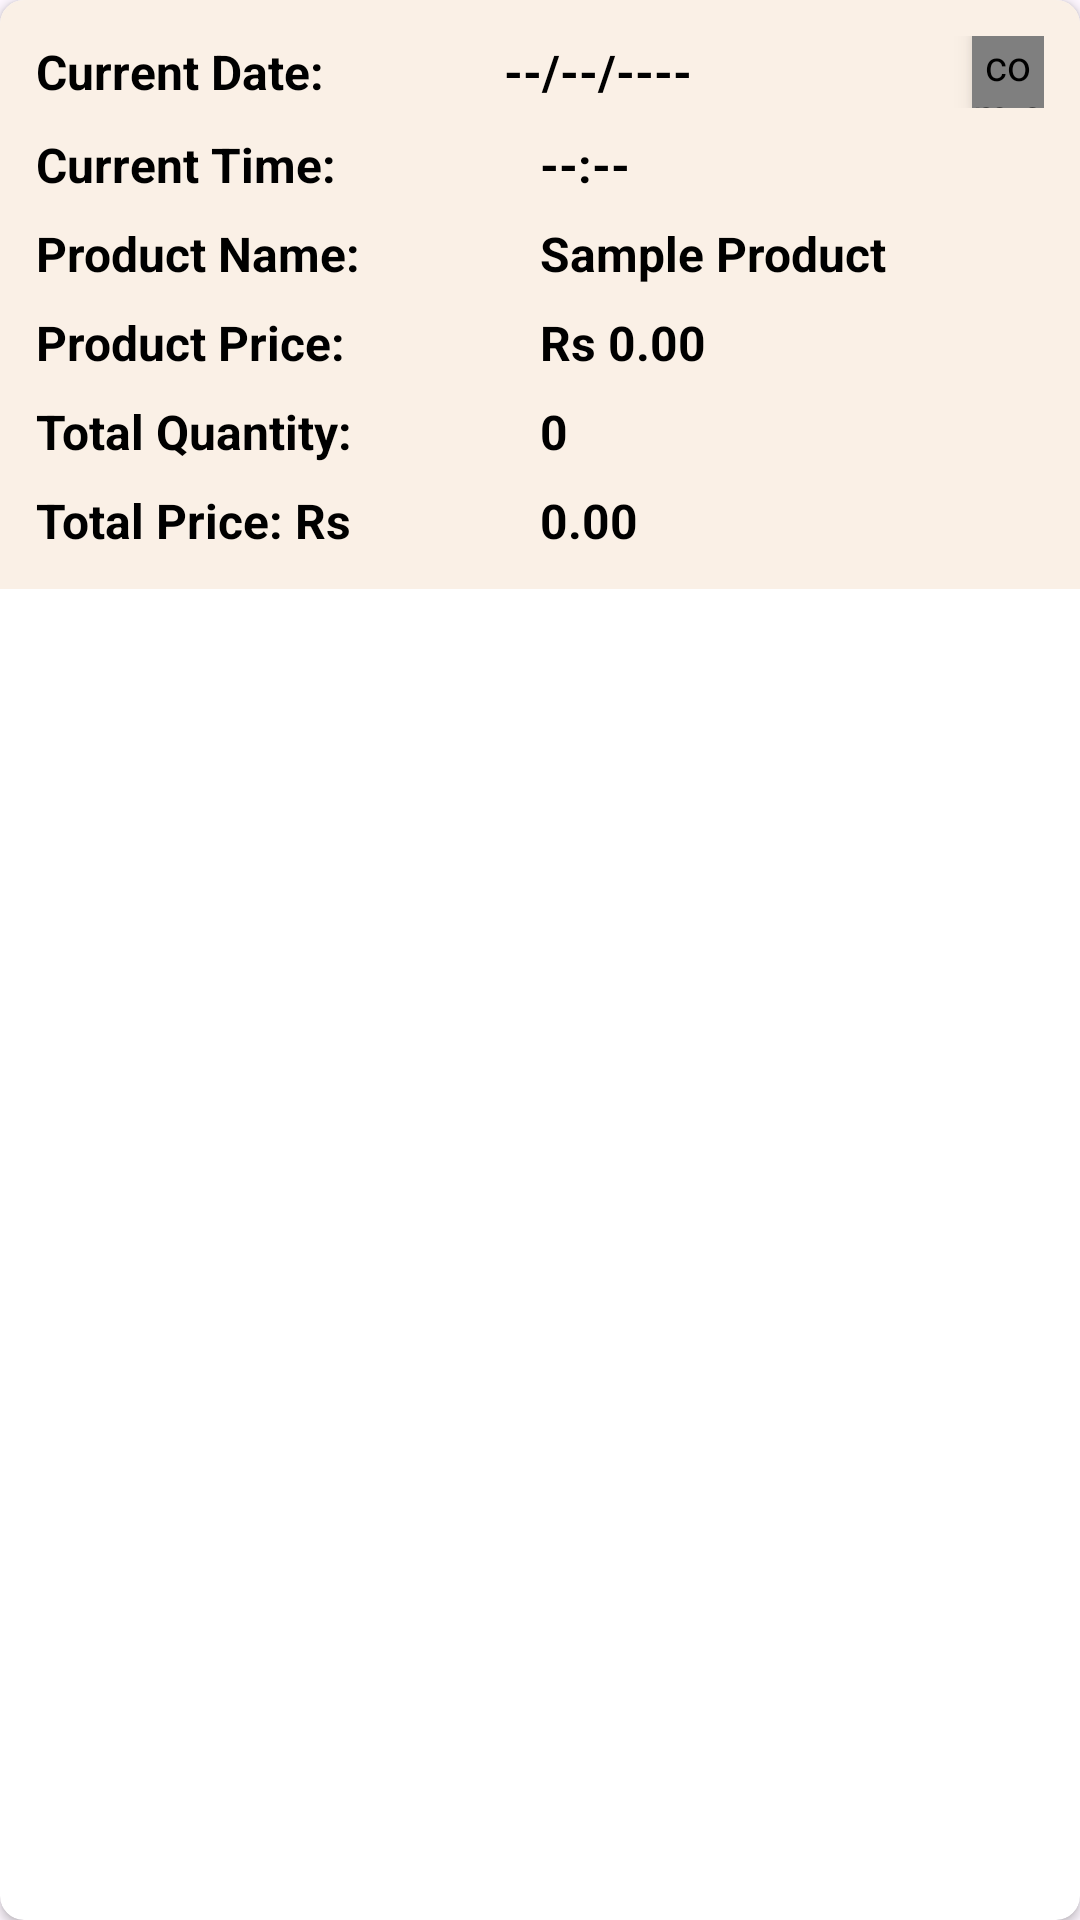

Reconstruct the res/layout file that produces this screen, plus the resources it refers to.
<!-- AndroidManifest.xml: application theme Theme.PrinceEcommerceApp -->
<!-- res/layout/my_cart_item.xml -->
<?xml version="1.0" encoding="utf-8"?>
<androidx.cardview.widget.CardView
    xmlns:android="http://schemas.android.com/apk/res/android"
    xmlns:app="http://schemas.android.com/apk/res-auto"
    android:layout_width="match_parent"
    android:layout_height="wrap_content"
    app:cardCornerRadius="8dp"
    android:elevation="6dp"
    android:layout_margin="8dp">

    <LinearLayout
        android:layout_width="match_parent"
        android:layout_height="wrap_content"
        android:orientation="vertical"
        android:padding="12dp"
        android:background="#faf0e6">

        
        <LinearLayout
            android:layout_width="match_parent"
            android:layout_height="wrap_content"
            android:orientation="horizontal"
            android:gravity="center_vertical">

            <TextView
                android:layout_width="0dp"
                android:layout_height="wrap_content"
                android:layout_weight="1"
                android:text="Current Date:"
                android:textColor="@color/black"
                android:textSize="16sp"
                android:textStyle="bold" />

            <TextView
                android:id="@+id/current_date"
                android:layout_width="0dp"
                android:layout_height="wrap_content"
                android:layout_weight="1"
                android:text="--/--/----"
                android:textColor="@color/black"
                android:textSize="16sp"
                android:textStyle="bold" />

            <com.airbnb.lottie.LottieAnimationView
                android:id="@+id/Lottie"
                android:layout_width="24dp"
                android:layout_height="24dp"
                android:elevation="5dp"
                app:lottie_autoPlay="true"
                app:lottie_loop="true"
                app:lottie_rawRes="@raw/shopping" />
        </LinearLayout>

        
        <LinearLayout
            android:layout_width="match_parent"
            android:layout_height="wrap_content"
            android:orientation="horizontal"
            android:gravity="center_vertical"
            android:layout_marginTop="8dp">

            <TextView
                android:layout_width="0dp"
                android:layout_height="wrap_content"
                android:layout_weight="1"
                android:text="Current Time:"
                android:textColor="@color/black"
                android:textSize="16sp"
                android:textStyle="bold" />

            <TextView
                android:id="@+id/current_time"
                android:layout_width="0dp"
                android:layout_height="wrap_content"
                android:layout_weight="1"
                android:text="--:--"
                android:textColor="@color/black"
                android:textSize="16sp"
                android:textStyle="bold" />
        </LinearLayout>

        
        <LinearLayout
            android:layout_width="match_parent"
            android:layout_height="wrap_content"
            android:orientation="horizontal"
            android:gravity="center_vertical"
            android:layout_marginTop="8dp">

            <TextView
                android:layout_width="0dp"
                android:layout_height="wrap_content"
                android:layout_weight="1"
                android:text="Product Name:"
                android:textColor="@color/black"
                android:textSize="16sp"
                android:textStyle="bold" />

            <TextView
                android:id="@+id/product_name"
                android:layout_width="0dp"
                android:layout_height="wrap_content"
                android:layout_weight="1"
                android:text="Sample Product"
                android:textColor="@color/black"
                android:textSize="16sp"
                android:textStyle="bold" />
        </LinearLayout>

        
        <LinearLayout
            android:layout_width="match_parent"
            android:layout_height="wrap_content"
            android:orientation="horizontal"
            android:gravity="center_vertical"
            android:layout_marginTop="8dp">

            <TextView
                android:layout_width="0dp"
                android:layout_height="wrap_content"
                android:layout_weight="1"
                android:text="Product Price:"
                android:textColor="@color/black"
                android:textSize="16sp"
                android:textStyle="bold" />

            <TextView
                android:id="@+id/product_price"
                android:layout_width="0dp"
                android:layout_height="wrap_content"
                android:layout_weight="1"
                android:text="Rs 0.00"
                android:textColor="@color/black"
                android:textSize="16sp"
                android:textStyle="bold" />
        </LinearLayout>

        
        <LinearLayout
            android:layout_width="match_parent"
            android:layout_height="wrap_content"
            android:orientation="horizontal"
            android:gravity="center_vertical"
            android:layout_marginTop="8dp">

            <TextView
                android:layout_width="0dp"
                android:layout_height="wrap_content"
                android:layout_weight="1"
                android:text="Total Quantity:"
                android:textColor="@color/black"
                android:textSize="16sp"
                android:textStyle="bold" />

            <TextView
                android:id="@+id/total_quantity"
                android:layout_width="0dp"
                android:layout_height="wrap_content"
                android:layout_weight="1"
                android:text="0"
                android:textColor="@color/black"
                android:textSize="16sp"
                android:textStyle="bold" />
        </LinearLayout>

        
        <LinearLayout
            android:layout_width="match_parent"
            android:layout_height="wrap_content"
            android:orientation="horizontal"
            android:gravity="center_vertical"
            android:layout_marginTop="8dp">

            <TextView
                android:layout_width="0dp"
                android:layout_height="wrap_content"
                android:layout_weight="1"
                android:text="Total Price: Rs"
                android:textColor="@color/black"
                android:textSize="16sp"
                android:textStyle="bold" />

            <TextView
                android:id="@+id/total_price"
                android:layout_width="0dp"
                android:layout_height="wrap_content"
                android:layout_weight="1"
                android:text="0.00"
                android:textColor="@color/black"
                android:textSize="16sp"
                android:textStyle="bold" />
        </LinearLayout>
    </LinearLayout>
</androidx.cardview.widget.CardView>
<!-- resources referenced by this layout -->
<resources>
  <color name="black">#FF000000</color>
  <style name="Theme.PrinceEcommerceApp" parent="Base.Theme.PrinceEcommerceApp" />
  <style name="Base.Theme.PrinceEcommerceApp" parent="Theme.Material3.DayNight.NoActionBar">
          
          
          <item name="colorPrimaryDark">@color/pink</item>
          <item name="colorPrimary">@color/pink</item>
          <item name="colorBackgroundFloating">@color/pink</item>
          <item name="android:statusBarColor">#00000000</item>
      </style>
  <color name="pink">#FFE5B4</color>
</resources>
